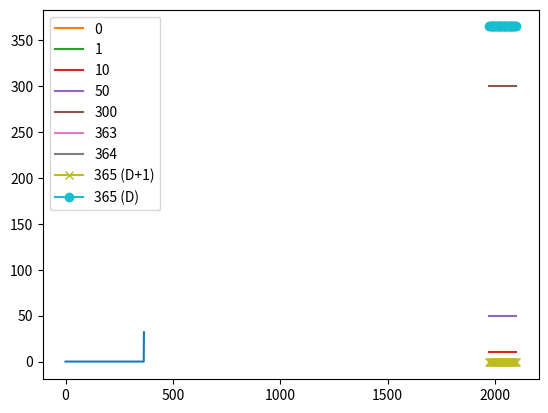

Write the Python code that produced this figure.
import numpy as np
import matplotlib.pyplot as plt

# This code illustrates the rounding issues when doing calendar math
# Since all timestamps are in seconds (since say Jan 1 1970 for Unix)
# how does one compute the year, given a number of days?
# Naively, you could use Days/365.25, which is approximately correct
#

# set up a series of years since 1970
years = np.arange(1970,2100)
days = np.arange(0,365,1)

# the exact number of days (starting with 0) for Jan 1 of a given year
D = (years - 1970)*365 + np.floor((years-1969)/4)

# so D+1, not D is the number of days for a given date
# this equation is transcendental - you could naively invert and obtain:

Y_invert = 1970 + (4*(D+1)-1)/(4*365+1)

# which is close to (D+1)/365.25
# How did we do? Let's see
misses=[] # should be zero
for cd in days:
	D = (years - 1970)*365 + np.floor((years-1969)/4)+cd
	Y_invert = np.array(1970 + (4*(D+1)-1)/(4*365+1),dtype=int)
	misses.append(np.sum(np.abs(Y_invert-years)))
	
# special check of last day of leap years
LO = 1970%4 # leap offset
D = (years[LO::4] - 1970)*365 + np.floor((years[LO::4]-1969)/4)+365
Y_invert = np.array(1970 + (4*(D+1)-1)/(4*365+1),dtype=int)
misses.append(np.sum(np.abs(Y_invert-years[LO::4])))

plt.plot(np.append(days,[365]),misses)
plt.show()

# Oops! we see that D+1 doesn't work for Leap Years...
# Going back to D (not D+1) on leap years fixes the problem...
#
# But, how do we know we are truly in a leap year?? 
#
# If we try to compute the implied day in year
#
for cd in [0,1,10,50,300,363,364]:
	D = (years - 1970)*365 + np.floor((years-1969)/4)+cd
	Y_invert = np.array(1970 + (4*(D+1)-1)/(4*365+1),dtype=int)
	DIY = D-((Y_invert - 1970)*365 + np.floor((Y_invert-1969)/4))
	plt.plot(years,DIY,label=str(cd))

# add last day of leap years as check
D = (years[LO::4] - 1970)*365 + np.floor((years[LO::4]-1969)/4)+365
Y_invert = np.array(1970 + (4*(D+1)-1)/(4*365+1),dtype=int)
DIY = D-((Y_invert - 1970)*365 + np.floor((Y_invert-1969)/4))
plt.plot(years[LO::4],DIY,label="365 (D+1)",marker='x')

# Recompute with D, not D+1
D = (years[LO::4] - 1970)*365 + np.floor((years[LO::4]-1969)/4)+365
Y_invert = np.array(1970 + (4*(D+1)-2)/(4*365+1),dtype=int)
DIY = D-((Y_invert - 1970)*365 + np.floor((Y_invert-1969)/4))
plt.plot(years[LO::4],DIY,label="365 (D)",marker='o')

plt.legend()
plt.show()

# We see the recomputed day in a leap year for Day 365 is -1 - that is
# easy to spot fortunately!
# But why?
# Looks like Day 365 would appear to be the next year from a leap year
# So in the computation of the day offset, we would add the leap day to the 
# year we think we are in now (the year just past a leap year)
# But if we are actually in the previous leap year, Day 365 includes the 
# leap day. So we are off by 1!
#
# We could fix this a number of ways, but the way that makes the most sense
# is to recompute the year if the implied day is -1 using one less leap
# day (so 4*(D+1)-2 in numerator)
# Alternatively just set the year to the previous year (which saves
# compute but isn't as clear why
#
